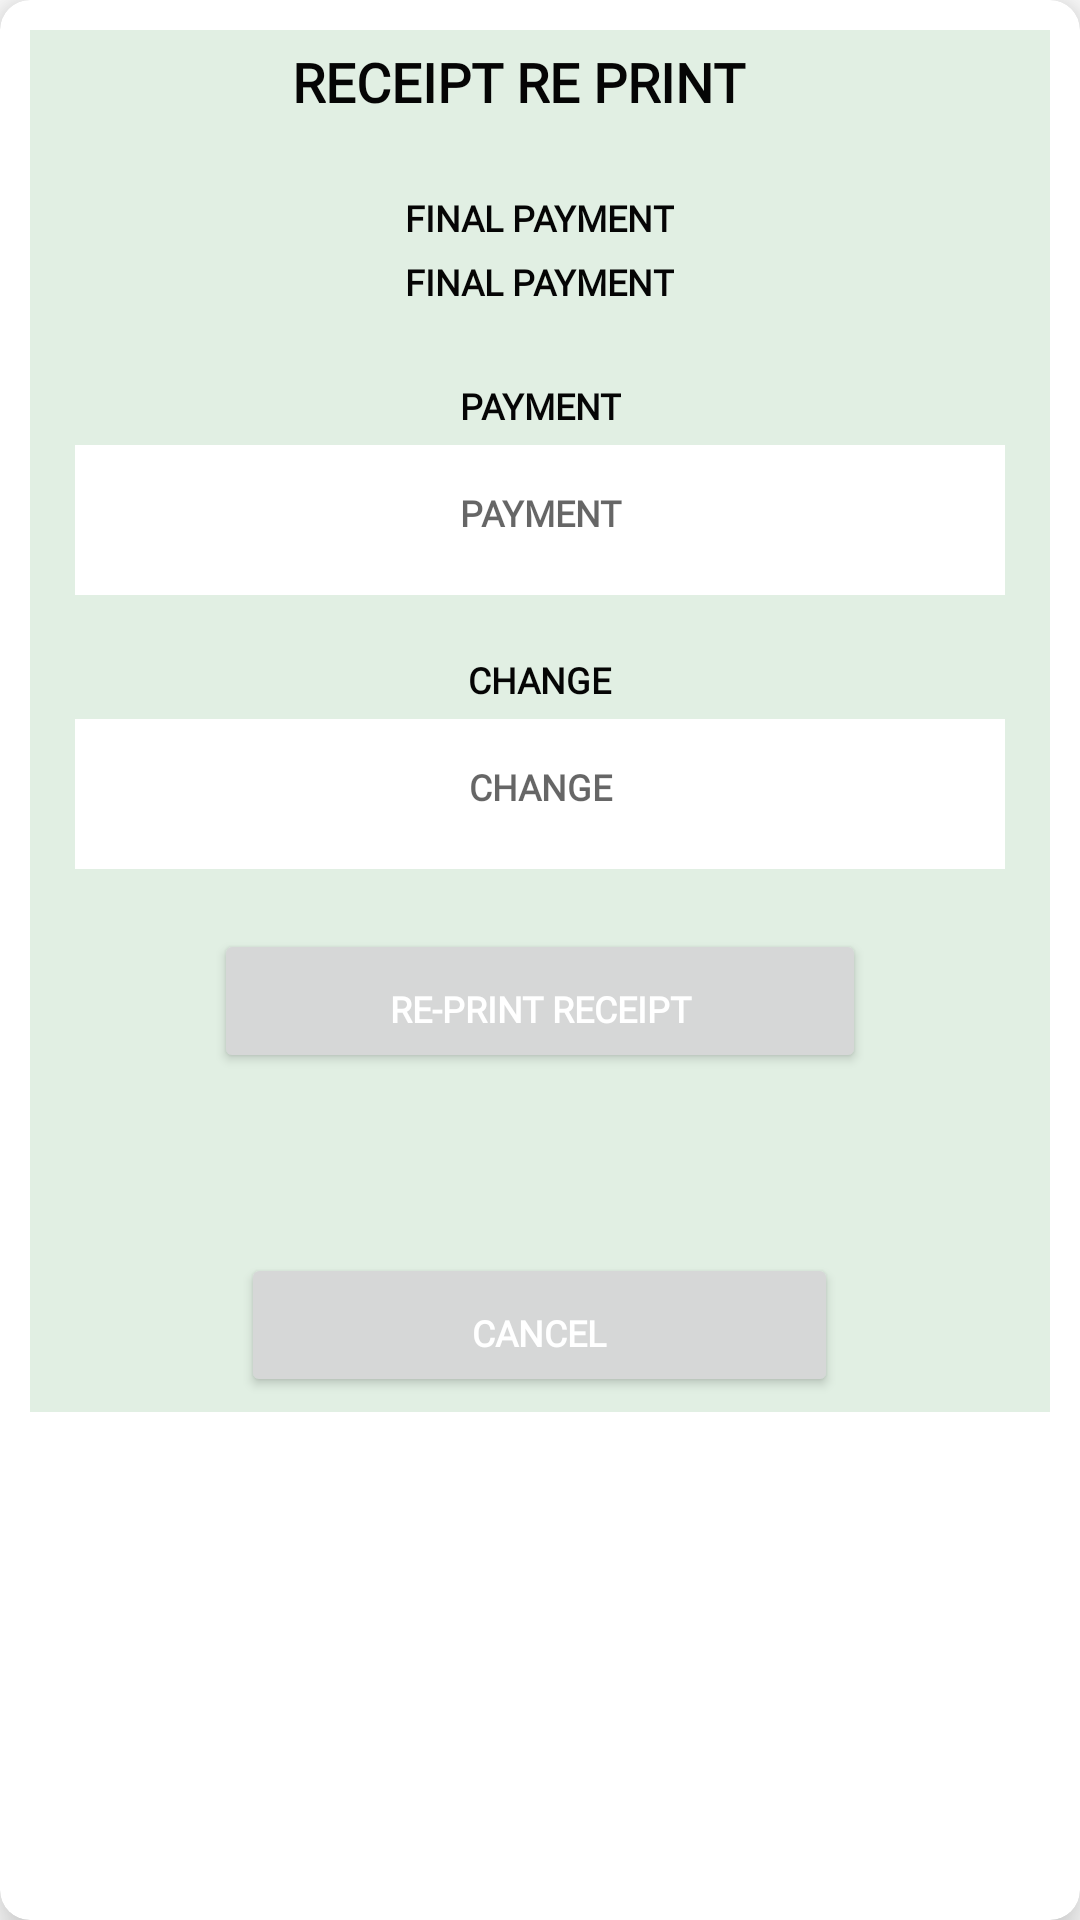

Produce the Android XML layout that renders to this screen, including the resource entries it uses.
<!-- AndroidManifest.xml: application theme Theme.HouseofCoffee -->
<!-- res/layout/re_receipt_dialog.xml -->
<?xml version="1.0" encoding="utf-8"?>
<androidx.cardview.widget.CardView
    xmlns:android="http://schemas.android.com/apk/res/android"
    xmlns:app="http://schemas.android.com/apk/res-auto"
    xmlns:card_view="http://schemas.android.com/apk/res-auto"
    android:orientation="vertical"
    android:layout_width="match_parent"
    android:layout_marginStart="5dp"
    android:layout_marginEnd="5dp"
    android:layout_marginTop="10dp"
    android:layout_marginBottom="10dp"
    card_view:cardCornerRadius="10dp"
    card_view:cardElevation="10dp"
    android:id="@+id/card_view_next_fragment"
    android:layout_height="wrap_content">

    <RelativeLayout
        android:background="@color/dashcolor"
        android:layout_margin="10dp"
        android:layout_width="match_parent"
        android:layout_height="wrap_content"
        android:padding="5dp">
        <TextView
            android:id="@+id/compt"
            android:gravity="center"
            android:textSize="18sp"
            android:fontFamily="@font/coffe_font"
            android:textStyle="bold"
            android:layout_marginEnd="10dp"
            android:layout_weight="1"
            android:layout_width="match_parent"
            android:layout_height="wrap_content"
            android:paddingBottom="5dp"
            android:text="RECEIPT RE PRINT "
            android:textColor="@color/black_overlay" />


        <LinearLayout
            android:gravity="center"
            android:layout_marginTop="20dp"
            android:layout_below="@id/compt"
            android:id="@+id/card_details"
            android:layout_gravity="center"
            android:layout_width="match_parent"
            android:layout_height="wrap_content"
            android:orientation="vertical"
            android:weightSum="1">
            <TextView
                android:textSize="12sp"
                android:fontFamily="@font/coffe_font"
                android:textStyle="bold"
                android:layout_marginEnd="10dp"
                android:layout_marginStart="10dp"
                android:layout_weight="1"
                android:id="@+id/agreement_"
                android:layout_width="wrap_content"
                android:layout_height="wrap_content"
                android:paddingBottom="5dp"
                android:text="FINAL PAYMENT"
                android:textColor="@color/black_overlay" />


        </LinearLayout>

        <LinearLayout
            android:gravity="center"
            android:layout_marginTop="0dp"
            android:layout_below="@id/card_details"
            android:id="@+id/final_payment_s"
            android:layout_gravity="center"
            android:layout_width="match_parent"
            android:layout_height="wrap_content"
            android:orientation="vertical"
            android:weightSum="1">
            <TextView
                android:textSize="12sp"
                android:fontFamily="@font/coffe_font"
                android:textStyle="bold"
                android:layout_marginEnd="10dp"
                android:layout_marginStart="10dp"
                android:layout_weight="1"
                android:id="@+id/finalpayment_txt"
                android:layout_width="wrap_content"
                android:layout_height="wrap_content"
                android:paddingBottom="5dp"
                android:text="FINAL PAYMENT"
                android:textColor="@color/black_overlay" />


        </LinearLayout>




        <LinearLayout
            android:gravity="center"
            android:layout_marginTop="20dp"
            android:layout_below="@id/final_payment_s"
            android:id="@+id/payments"
            android:layout_gravity="center"
            android:layout_width="match_parent"
            android:layout_height="wrap_content"
            android:orientation="vertical"
            android:weightSum="1">
            <TextView
                android:textAlignment="center"
                android:textSize="12sp"
                android:fontFamily="@font/coffe_font"
                android:textStyle="bold"
                android:layout_marginEnd="10dp"
                android:layout_marginStart="10dp"
                android:layout_weight="1"
                android:id="@+id/payment_txt"
                android:layout_width="wrap_content"
                android:layout_height="wrap_content"
                android:paddingBottom="5dp"
                android:text="PAYMENT"
                android:textColor="@color/black_overlay" />


        </LinearLayout>


        <LinearLayout
            android:gravity="center"
            android:layout_marginTop="0dp"
            android:layout_below="@id/payments"
            android:id="@+id/payments_2"
            android:layout_gravity="center"
            android:layout_width="match_parent"
            android:layout_height="wrap_content"
            android:orientation="vertical"
            android:weightSum="1">
            <EditText
                android:enabled="false"
                android:editable="false"
                android:inputType="numberDecimal"
                android:background="@color/white"
                android:textAlignment="center"
                android:textSize="12sp"
                android:fontFamily="@font/coffe_font"
                android:textStyle="bold"
                android:layout_marginEnd="10dp"
                android:layout_marginStart="10dp"
                android:layout_weight="1"
                android:id="@+id/et_payment"
                android:layout_width="match_parent"
                android:layout_height="50dp"
                android:paddingBottom="5dp"
                android:hint="PAYMENT"
                android:textColor="@color/black_overlay" />


        </LinearLayout>



        <LinearLayout
            android:gravity="center"
            android:layout_marginTop="20dp"
            android:layout_below="@id/payments_2"
            android:id="@+id/change_linear"
            android:layout_gravity="center"
            android:layout_width="match_parent"
            android:layout_height="wrap_content"
            android:orientation="vertical"
            android:weightSum="1">
            <TextView
                android:textSize="12sp"
                android:fontFamily="@font/coffe_font"
                android:textStyle="bold"
                android:layout_marginEnd="10dp"
                android:layout_marginStart="10dp"
                android:layout_weight="1"
                android:id="@+id/change_"
                android:layout_width="wrap_content"
                android:layout_height="wrap_content"
                android:paddingBottom="5dp"
                android:text="CHANGE"
                android:textColor="@color/black_overlay" />


        </LinearLayout>

        <LinearLayout
            android:gravity="center"
            android:layout_marginTop="0dp"
            android:layout_below="@id/change_linear"
            android:id="@+id/change_linear1"
            android:layout_gravity="center"
            android:layout_width="match_parent"
            android:layout_height="wrap_content"
            android:orientation="vertical"
            android:weightSum="1">
            <EditText
                android:enabled="false"
                android:editable="false"
                android:textAlignment="center"
                android:textSize="12sp"
                android:fontFamily="@font/coffe_font"
                android:textStyle="bold"
                android:layout_marginEnd="10dp"
                android:layout_marginStart="10dp"
                android:layout_weight="1"
                android:id="@+id/final_change_txt"
                android:layout_width="match_parent"
                android:layout_height="50dp"
                android:paddingBottom="5dp"
                android:hint="CHANGE"
                android:background="@color/white"
                android:textColor="@color/black_overlay" />


        </LinearLayout>



        <LinearLayout
            android:gravity="center"
            android:layout_marginTop="20dp"
            android:layout_below="@id/change_linear1"
            android:id="@+id/btn_linear"
            android:layout_gravity="center"
            android:layout_width="match_parent"
            android:layout_height="wrap_content"
            android:orientation="horizontal"
            android:weightSum="2">
            <Button
                android:visibility="gone"
                android:textSize="12sp"
                android:fontFamily="@font/coffe_font"
                android:textStyle="bold"
                android:layout_marginEnd="10dp"
                android:layout_marginStart="10dp"
                android:layout_weight="1"
                android:id="@+id/btn_compute"
                android:layout_width="wrap_content"
                android:layout_height="wrap_content"
                android:paddingBottom="5dp"
                android:text="COMPUTE"
                android:textColor="@color/white" />


            <Button
                android:textSize="12sp"
                android:fontFamily="@font/coffe_font"
                android:textStyle="bold"
                android:layout_marginEnd="10dp"
                android:layout_marginStart="10dp"
                android:layout_weight="1"
                android:id="@+id/btn_print"
                android:layout_width="wrap_content"
                android:layout_height="wrap_content"
                android:paddingBottom="5dp"
                android:text="RE-PRINT RECEIPT"
                android:textColor="@color/white" />


        </LinearLayout>




        <LinearLayout
            android:gravity="center"
            android:layout_marginTop="60dp"
            android:layout_below="@id/btn_linear"
            android:id="@+id/btn_linear2"
            android:layout_gravity="center"
            android:layout_width="match_parent"
            android:layout_height="wrap_content"
            android:orientation="horizontal"
            android:weightSum="2">
            <Button
                android:textSize="12sp"
                android:fontFamily="@font/coffe_font"
                android:textStyle="bold"
                android:layout_marginEnd="10dp"
                android:layout_marginStart="10dp"
                android:layout_weight="1"
                android:id="@+id/btn_cancel"
                android:layout_width="wrap_content"
                android:layout_height="wrap_content"
                android:paddingBottom="5dp"
                android:text="CANCEL"
                android:textColor="@color/white" />




        </LinearLayout>


    </RelativeLayout>
</androidx.cardview.widget.CardView>
<!-- resources referenced by this layout -->
<resources>
  <color name="black_overlay">#050505</color>
  <color name="dashcolor">#E1EFE3</color>
  <color name="white">#FFFFFFFF</color>
  <style name="Theme.HouseofCoffee" parent="Theme.MaterialComponents.DayNight.NoActionBar">
          
          <item name="colorPrimary">@color/colorPrimaryDark</item>
          <item name="colorPrimaryVariant">@color/colorPrimary</item>
          <item name="colorOnPrimary">@color/white</item>
          
          <item name="colorSecondary">@color/teal_200</item>
          <item name="colorSecondaryVariant">@color/teal_700</item>
          <item name="colorOnSecondary">@color/black</item>
          
          <item name="android:statusBarColor">?attr/colorPrimaryVariant</item>
          
      </style>
  <color name="colorPrimaryDark">#C09879</color>
  <color name="colorPrimary">#A2693D</color>
  <color name="teal_200">#A2693D</color>
  <color name="teal_700">#FF018786</color>
  <color name="black">#FFFFFFFF</color>
</resources>
